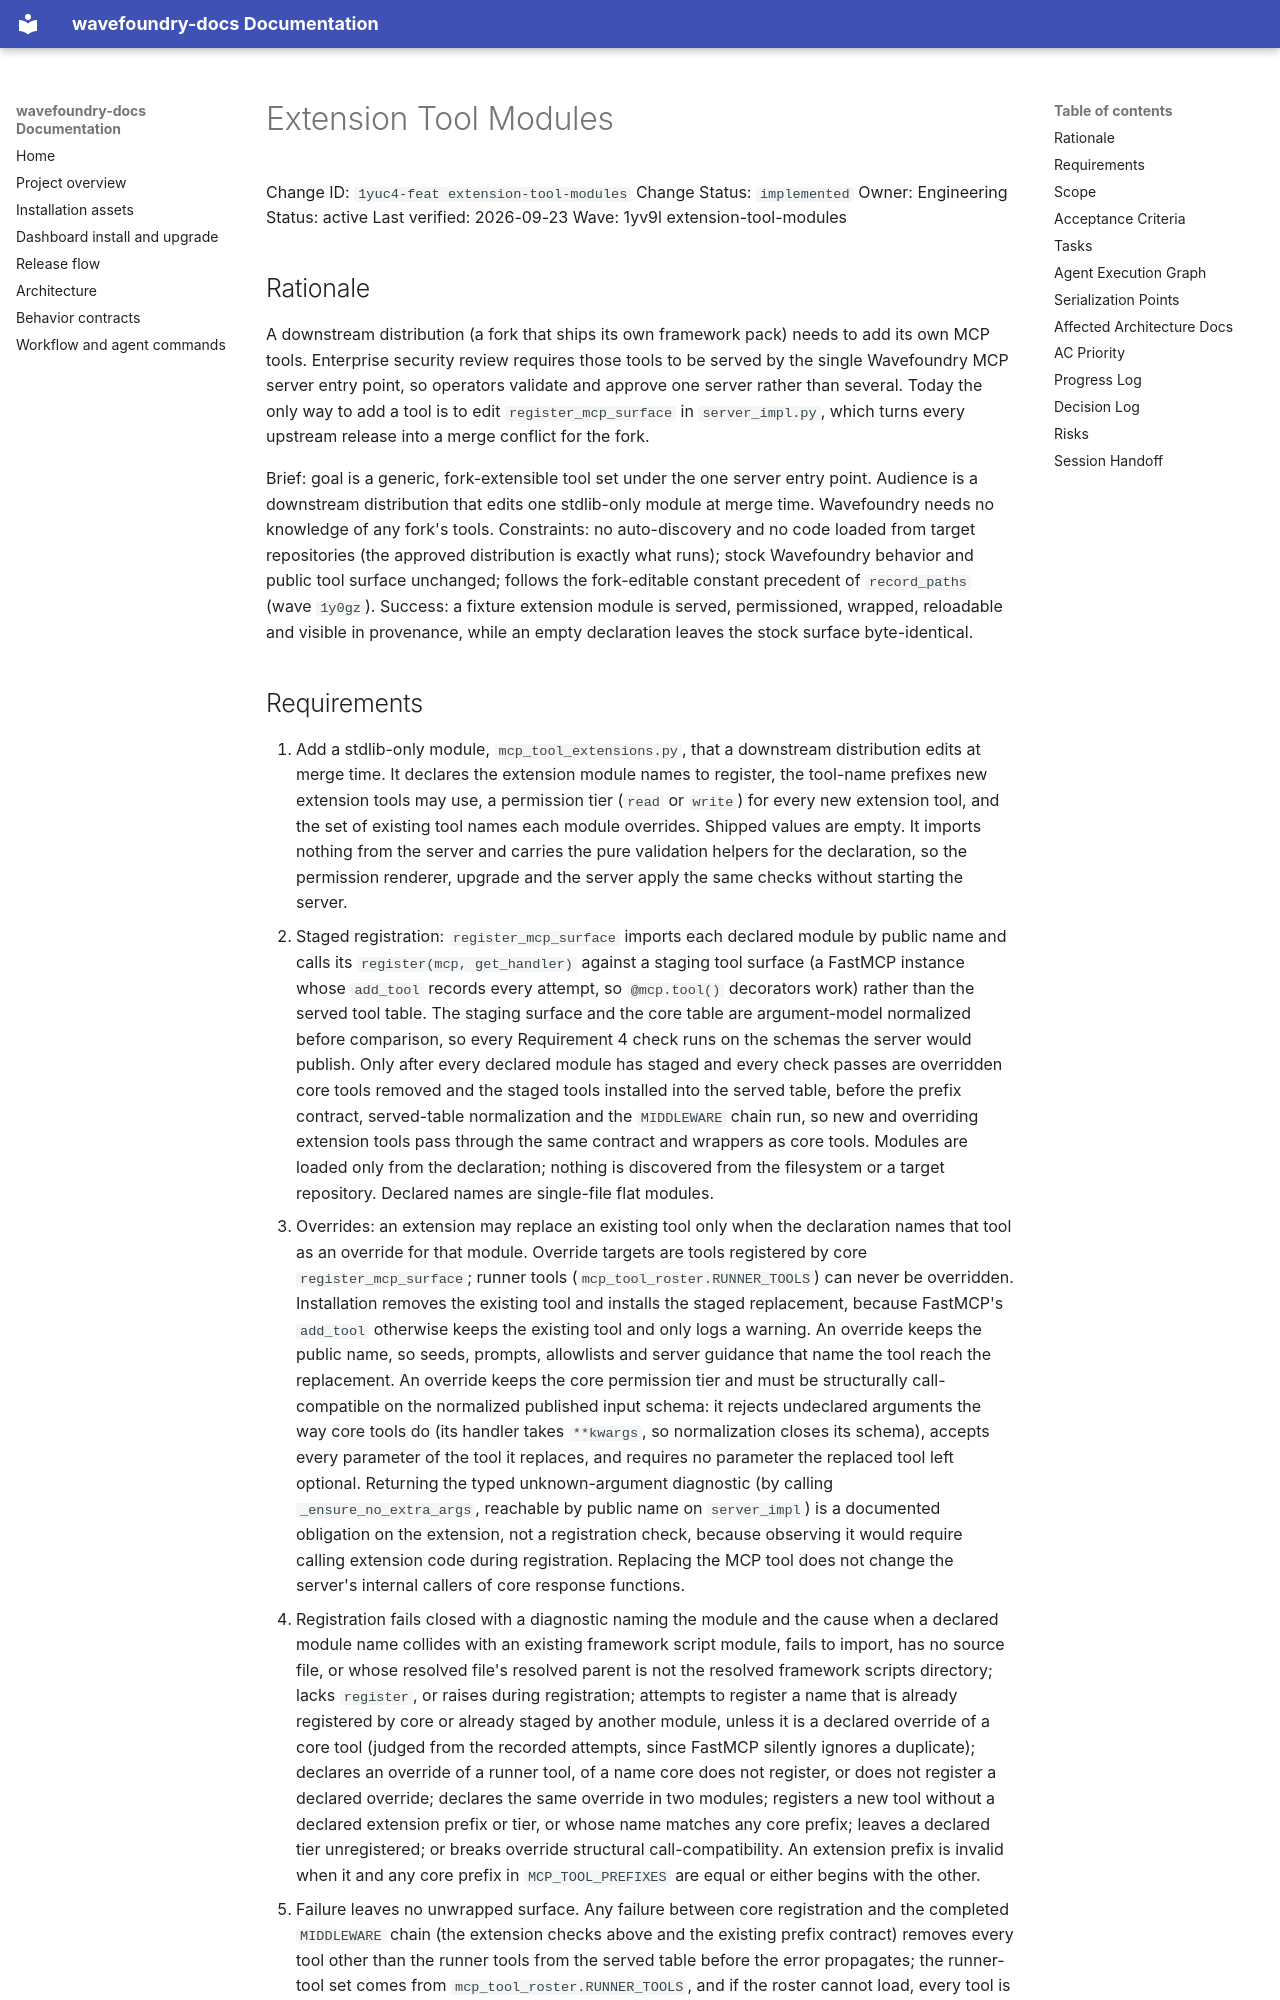

repository: coryhacking/wavefoundry · page: waves/1yv9l extension-tool-modules/1yuc4-feat extension-tool-modules/index.html · generator: mkdocs

# Extension Tool Modules

Change ID: `1yuc4-feat extension-tool-modules`
Change Status: `implemented`
Owner: Engineering
Status: active
Last verified: 2026-09-23
Wave: 1yv9l extension-tool-modules

## Rationale

A downstream distribution (a fork that ships its own framework pack) needs to add its own MCP tools. Enterprise security review requires those tools to be served by the single Wavefoundry MCP server entry point, so operators validate and approve one server rather than several. Today the only way to add a tool is to edit `register_mcp_surface` in `server_impl.py`, which turns every upstream release into a merge conflict for the fork.

Brief: goal is a generic, fork-extensible tool set under the one server entry point. Audience is a downstream distribution that edits one stdlib-only module at merge time. Wavefoundry needs no knowledge of any fork's tools. Constraints: no auto-discovery and no code loaded from target repositories (the approved distribution is exactly what runs); stock Wavefoundry behavior and public tool surface unchanged; follows the fork-editable constant precedent of `record_paths` (wave `1y0gz`). Success: a fixture extension module is served, permissioned, wrapped, reloadable and visible in provenance, while an empty declaration leaves the stock surface byte-identical.
